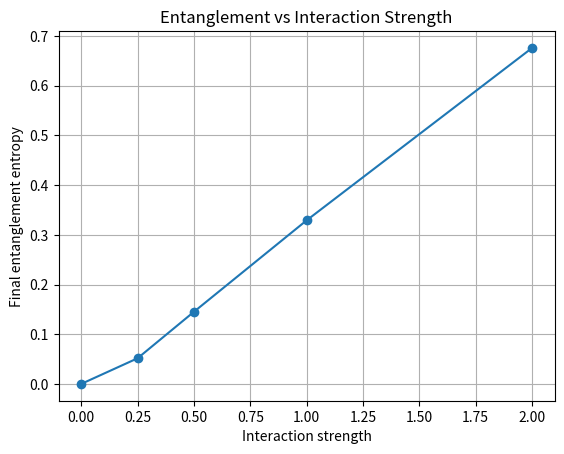

Source code (Python): (Note: this script raises an exception after producing the figure.)
"""
Phase 5 — entropy vs interaction strength.

Two particles in a harmonic trap with an adjustable interaction.

This part only sets up the grid, particles, wavefunction,
potential, and kinetic energy before the split operator is added.
"""

import numpy as np
import matplotlib.pyplot as plt

h_bar = 1.0
m = 1.0
omega = 1.0

x_min = -8.0
x_max = 8.0
N = 128

x = np.linspace(x_min,  x_max, N)

dx = x[1] - x[0]

# Momentum grid

k = 2 * np.pi * np.fft.fftfreq(N, d=dx)

# Initial particle positions

x_0_1 = 2.0
x_0_2 = -2.0

sigma_0 = 1.0

# Initial particle momentum

k_0_1 = 0.0
k_0_2 = 0.0

# Create particle 1 wavefunction

psi_1 = np.exp(
    -(x -x_0_1) **2 /
    (2 * sigma_0**2)
)

psi_1 = psi_1 * np.exp(
    1j * k_0_1*x
)

# Create particle 2 wavefunction

psi_2 = np.exp(
    -(x - x_0_2) **2 /
    (2 * sigma_0 **2)
)

psi_2 = psi_2 * np.exp(
    1j * k_0_2 *x
)

# Combine both particles into one wavefunction

Psi = np.outer(
    psi_1,
    psi_2
)

# Normalize two particle wavefunction

probability = np.abs(Psi) **2

norm = np.sum(probability) * dx * dx

Psi = Psi / np.sqrt(norm)

# Create two particle coordinate grid

x1 = np.zeros((N,N))
x2 = np.zeros((N,N))

for i in range(N):
    for j in range(N):
        x1[i][j] = x[i]
        x2[i][j] = x[j]

# Harmonic trap potential

V_particle_1 = 0.5 * m * omega **2*x1 **2

V_particle_2 = 0.5 * m * omega **2 * x2 **2

V_trap = V_particle_1 + V_particle_2

# Interaction setup

a = 0.5

interaction_strengths = [
    0.0,
    0.25,
    0.5,
    1.0,
    2.0
]

# Time setup

dt = 0.01

total_time = 5.0

num_steps = int(total_time / dt)

# Create momentum grids for kinetic energy

k1 = np.zeros((N,N))
k2 = np.zeros((N,N))

for i in range(N):
    for j in range(N):
        k1[i][j] = k[i]
        k2[i][j] = k[j]

# Kinetic energy for both particles

kinetic_energy = (
    h_bar**2 *
    (k1**2 + k2**2)
    /
    (2*m)
)

K_factor = np.exp(-1j *kinetic_energy * dt/h_bar)


def do_one_step(wavefunction, potential_factor):

    wavefunction = potential_factor * wavefunction
    wavefunction = np.fft.fft2(wavefunction)
    wavefunction = K_factor * wavefunction
    wavefunction = np.fft.ifft2(wavefunction)
    wavefunction = potential_factor * wavefunction

    return wavefunction


def get_entropy(wavefunction):

    schmidt_values = np.linalg.svd(wavefunction * dx, compute_uv=False)
    probabilities = schmidt_values**2
    probabilities = probabilities[probabilities > 1e-16]
    entropy = -np.sum(probabilities * np.log(probabilities))
    
    return entropy


strengths_used = []
final_entropies = []

for strength in interaction_strengths:

    # soft coulomb interaction for this strength
    separation_squared = (x1 - x2)**2
    interaction = strength / np.sqrt(separation_squared + a**2)
    V_total = V_trap + interaction

    potential_factor = np.exp(-1j *V_total*dt / (2*h_bar))

    # fresh product state each run
    current_wavefunction = Psi.copy()

    step = 0
    while step < num_steps:
        current_wavefunction = do_one_step(current_wavefunction, potential_factor)
        step = step + 1

    entropy_at_end = get_entropy(current_wavefunction)

    strengths_used.append(strength)
    
    final_entropies.append(entropy_at_end)

    print("strength:", strength, "  final entropy:", entropy_at_end)


# entropy vs interaction strength
plt.figure()
plt.plot(strengths_used, final_entropies, marker="o")
plt.xlabel("Interaction strength")
plt.ylabel("Final entanglement entropy")
plt.title("Entanglement vs Interaction Strength")
plt.grid()
plt.savefig("plots/phase5_entropy_vs_strength.png")
plt.show()
